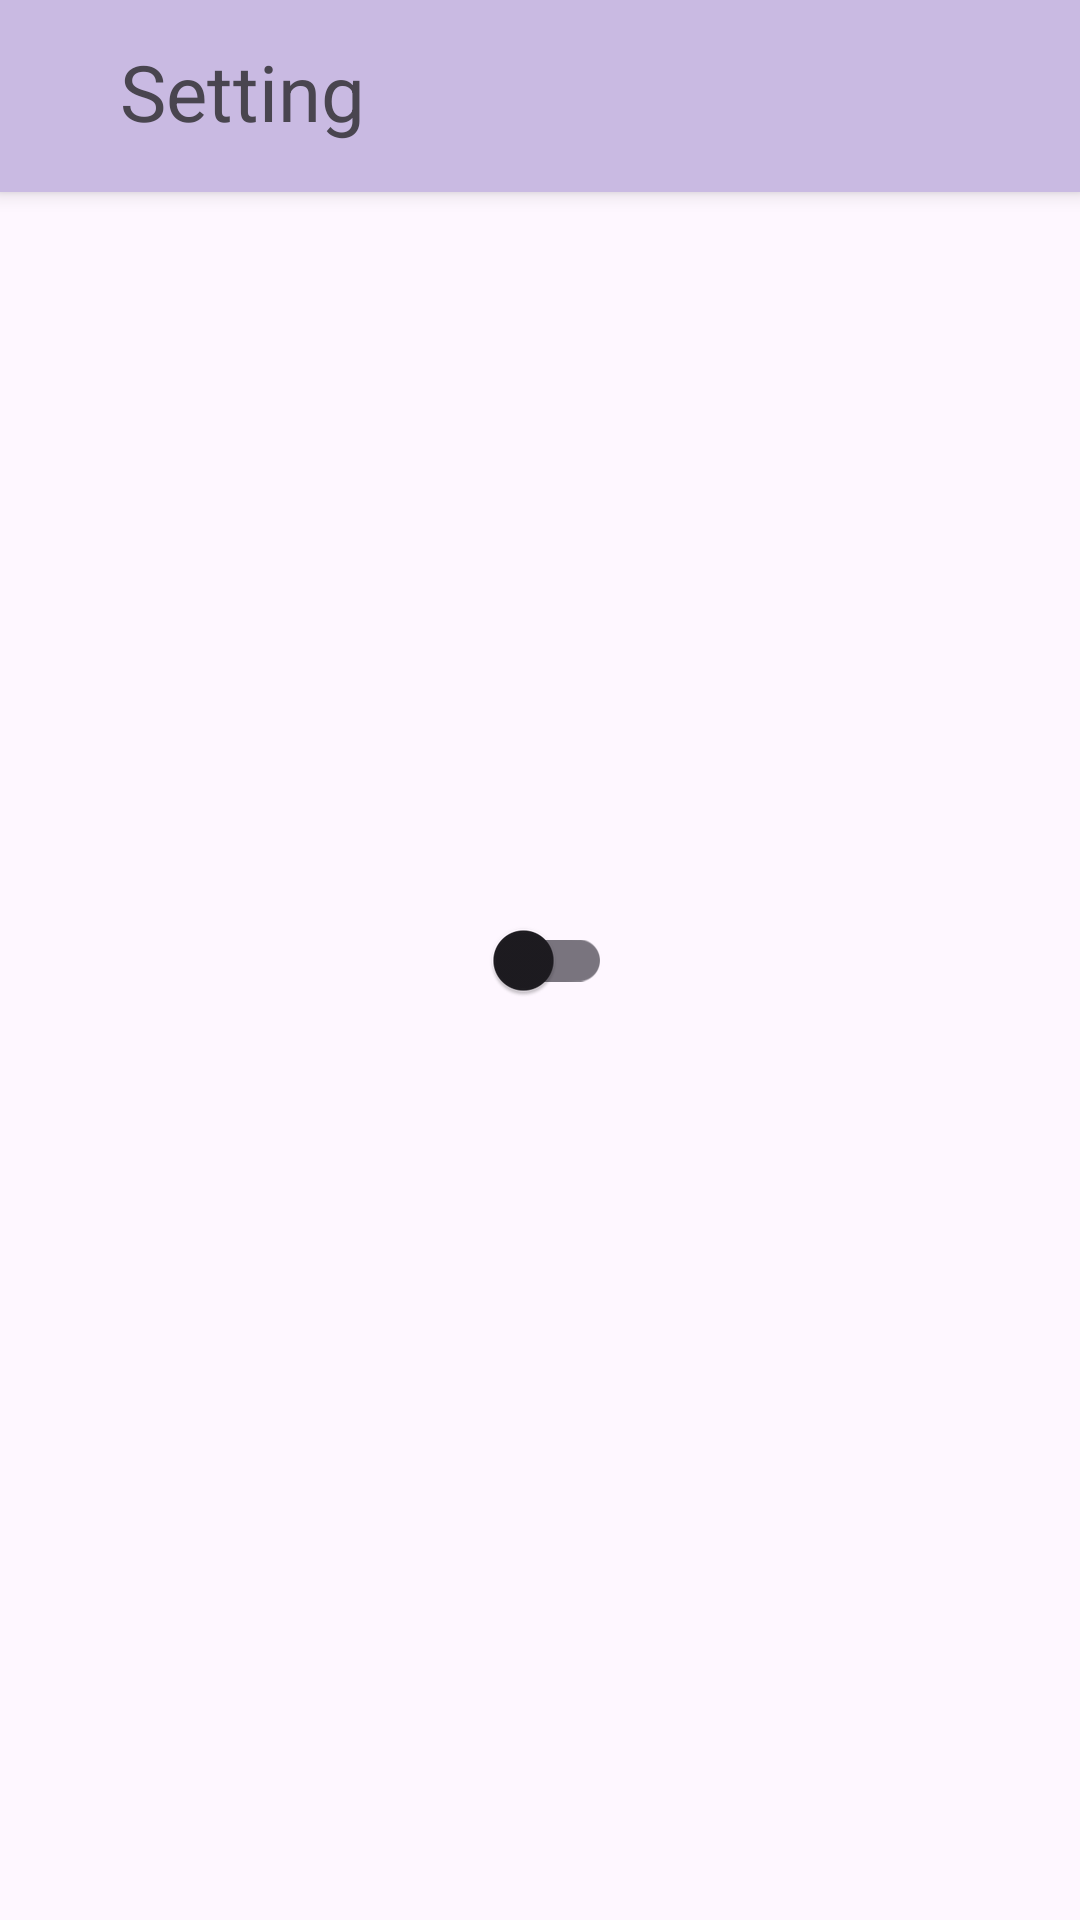

The Android layout XML behind this screen, and the referenced resources:
<!-- AndroidManifest.xml: application theme Theme.SubmissionAndroidFundamental -->
<!-- res/layout/activity_setting.xml -->
<?xml version="1.0" encoding="utf-8"?>
<androidx.constraintlayout.widget.ConstraintLayout xmlns:android="http://schemas.android.com/apk/res/android"
    xmlns:app="http://schemas.android.com/apk/res-auto"
    xmlns:tools="http://schemas.android.com/tools"
    android:layout_width="match_parent"
    android:layout_height="match_parent"
    tools:context=".ui.SettingActivity">

    <androidx.appcompat.widget.Toolbar
        android:id="@+id/toolbar"
        android:layout_width="match_parent"
        android:layout_height="?attr/actionBarSize"
        android:background="?attr/toolbarStyle"
        android:elevation="4dp"
        android:fitsSystemWindows="true"
        android:gravity="center_horizontal"
        android:paddingHorizontal="16dp"
        app:layout_collapseMode="pin"
        app:layout_constraintEnd_toEndOf="parent"
        app:layout_constraintStart_toStartOf="parent"
        app:layout_constraintTop_toTopOf="parent"
        app:titleTextAppearance="@style/BoldToolbarTitle"
        tools:ignore="MissingConstraints">

        <ImageView
            android:id="@+id/arrow_back"
            android:layout_width="20dp"
            android:layout_height="20dp"
            android:layout_marginEnd="4dp"
            android:contentDescription="Toolbar Icon"
            android:src="@drawable/arrow_back" />

        <TextView
            android:layout_width="wrap_content"
            android:layout_height="wrap_content"
            android:layout_marginBottom="16dp"
            android:text="Setting"
            android:textSize="26sp"
            app:titleTextAppearance="@font/poppins_regular" />
    </androidx.appcompat.widget.Toolbar>

    <com.google.android.material.switchmaterial.SwitchMaterial
        android:id="@+id/switch_theme"
        android:layout_width="wrap_content"
        android:layout_height="wrap_content"
        android:textSize="18sp"
        app:layout_constraintBottom_toBottomOf="parent"
        app:layout_constraintEnd_toEndOf="parent"
        app:layout_constraintStart_toStartOf="parent"
        app:layout_constraintTop_toTopOf="parent" />

</androidx.constraintlayout.widget.ConstraintLayout>
<!-- resources referenced by this layout -->
<resources>
  <style name="BoldToolbarTitle" parent="TextAppearance.Widget.AppCompat.Toolbar.Title">
          <item name="android:fontFamily">sans-serif</item>
          <item name="android:textStyle">bold</item>
          <item name="android:textSize">25dp</item>
      </style>
  <style name="Theme.SubmissionAndroidFundamental" parent="Base.Theme.SubmissionAndroidFundamental" />
  <style name="Base.Theme.SubmissionAndroidFundamental" parent="Theme.Material3.DayNight.NoActionBar">
          <item name="colorPrimary">@color/toolbar_background</item>
          <item name="toolbarStyle">@color/toolbar_background</item>
          <item name="colorOnPrimary">@color/black</item>
          <item name="colorOnBackground">@color/background</item>
          <item name="cardViewStyle">@color/card_background</item>
          <item name="tabSelectedTextColor">@color/black</item>
          <item name="colorSecondary">@color/button</item>
      </style>
  <color name="toolbar_background">#FFc9bae2</color>
  <color name="black">#FF000000</color>
  <color name="background">#FFf4effc</color>
  <color name="card_background">#FFe2daeb</color>
  <color name="button">#FFAD96D3</color>
</resources>
